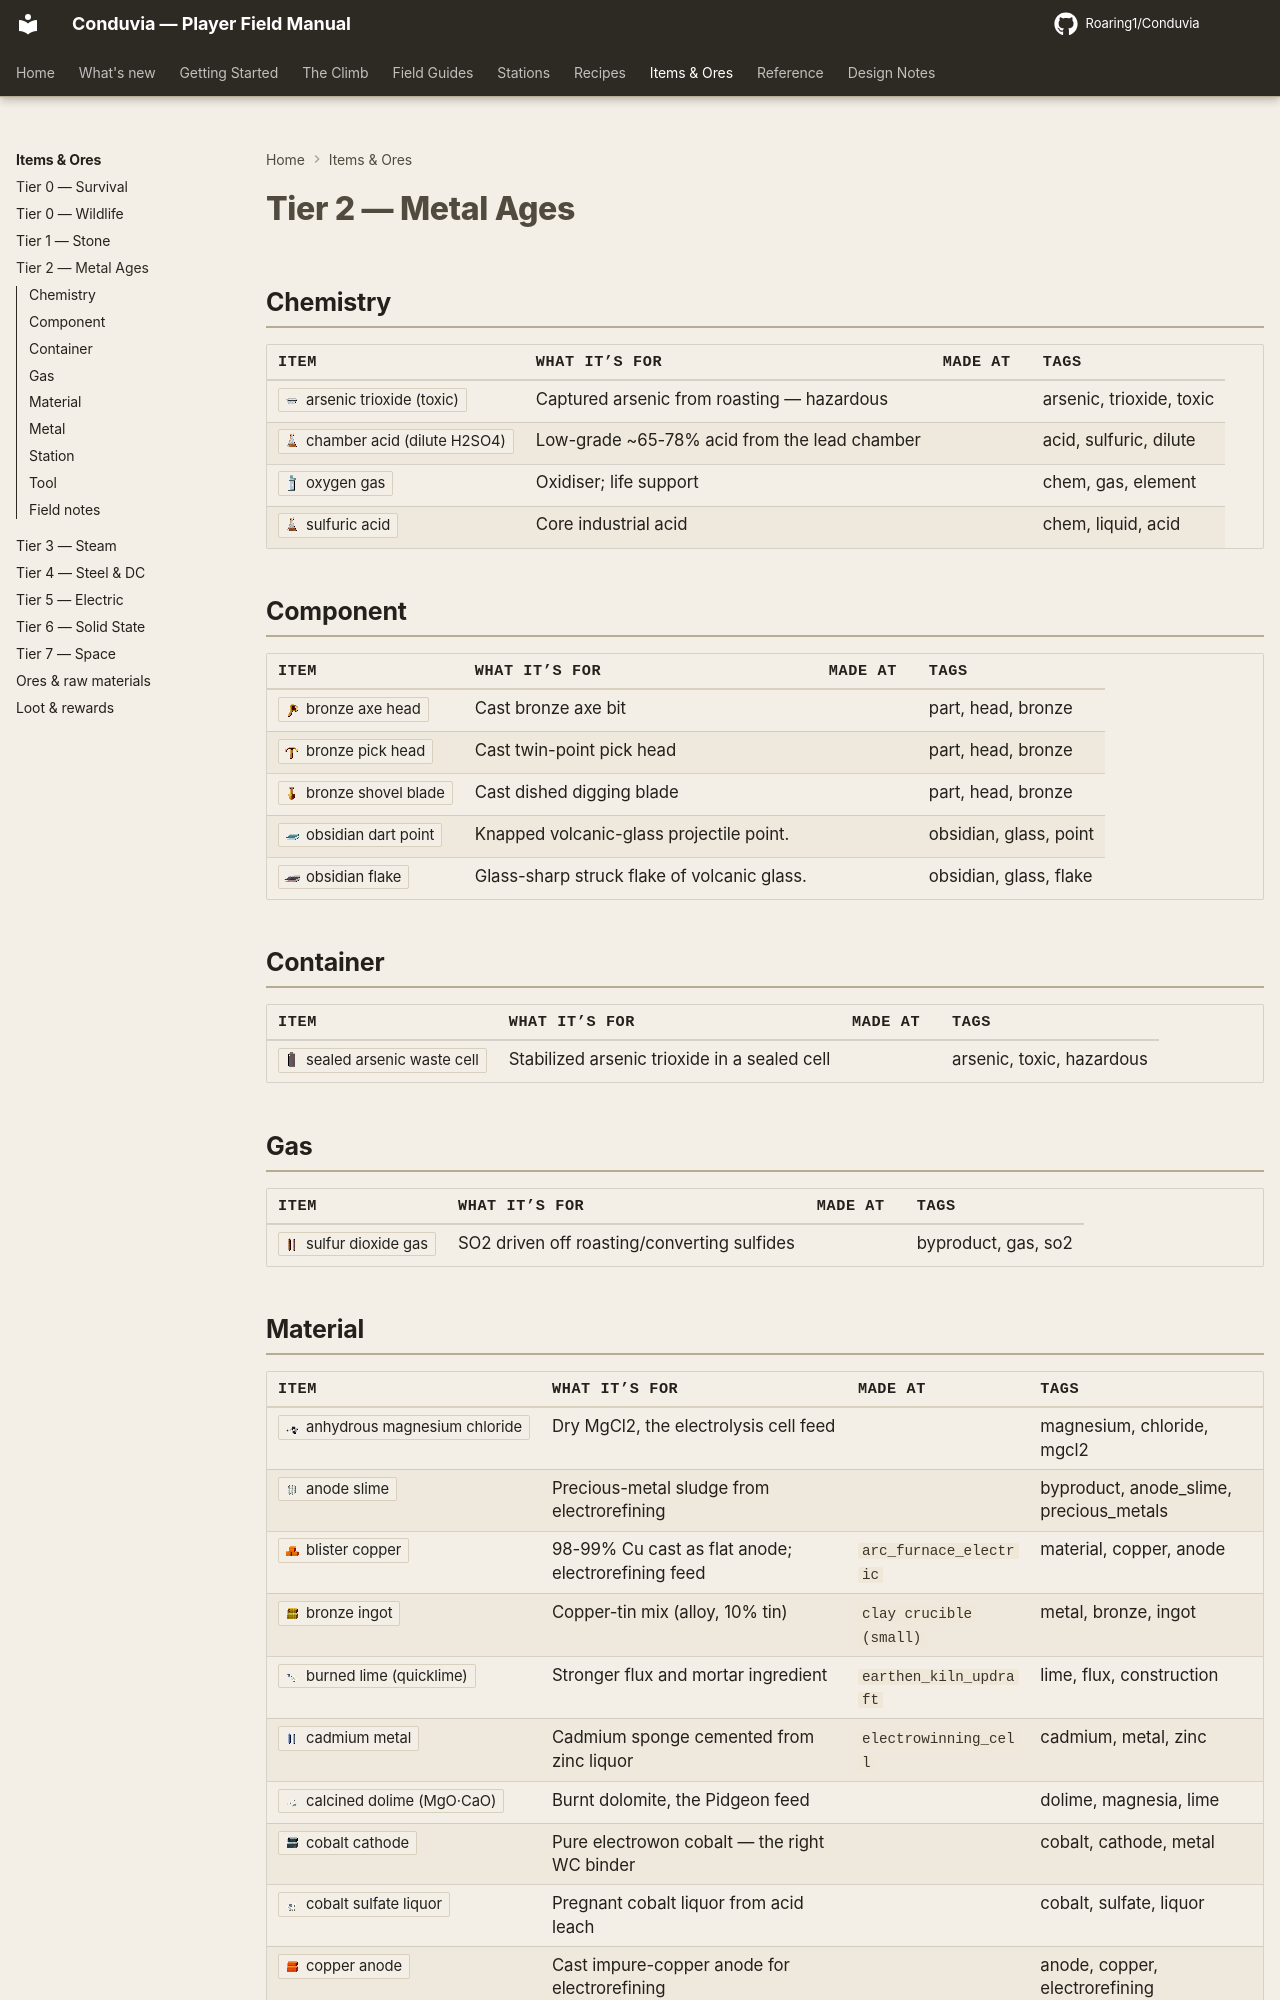

repository: Roaring1/Conduvia · page: items/tier-2-metal-ages/index.html · generator: mkdocs

# Tier 2 — Metal Ages

<p class="chapter-stats">55 items</p>

<div class="tierwrap" data-tier="metal_ages" markdown>

## Chemistry

| Item | Formula | What it’s for | Made at | Tags |
|---|---|---|---|---|
| <span class="item-anchor" id="i-acid_sulfuric_dilute"></span>:ci[acid_sulfuric_dilute] | `H2SO4(aq)` | Low-grade ~65-78% acid from the lead chamber |  | acid, sulfuric, dilute |
| <span class="item-anchor" id="i-gas_oxygen"></span>:ci[gas_oxygen] | `O2` | Oxidiser; life support |  | chem, gas, element |
| <span class="item-anchor" id="i-acid_sulfuric"></span>:ci[acid_sulfuric] | `H2SO4` | Core industrial acid |  | chem, liquid, acid |

## Component

| Item | Formula | What it’s for | Made at | Tags |
|---|---|---|---|---|
| <span class="item-anchor" id="i-bronze_axe_head"></span>:ci[bronze_axe_head] |  | Cast bronze axe bit |  | part, head, bronze |
| <span class="item-anchor" id="i-bronze_pick_head"></span>:ci[bronze_pick_head] |  | Cast twin-point pick head |  | part, head, bronze |
| <span class="item-anchor" id="i-bronze_shovel_blade"></span>:ci[bronze_shovel_blade] |  | Cast dished digging blade |  | part, head, bronze |

## Gas

| Item | Formula | What it’s for | Made at | Tags |
|---|---|---|---|---|
| <span class="item-anchor" id="i-gas_so2"></span>:ci[gas_so2] | `SO2` | SO2 driven off roasting/converting sulfides |  | byproduct, gas, so2 |
